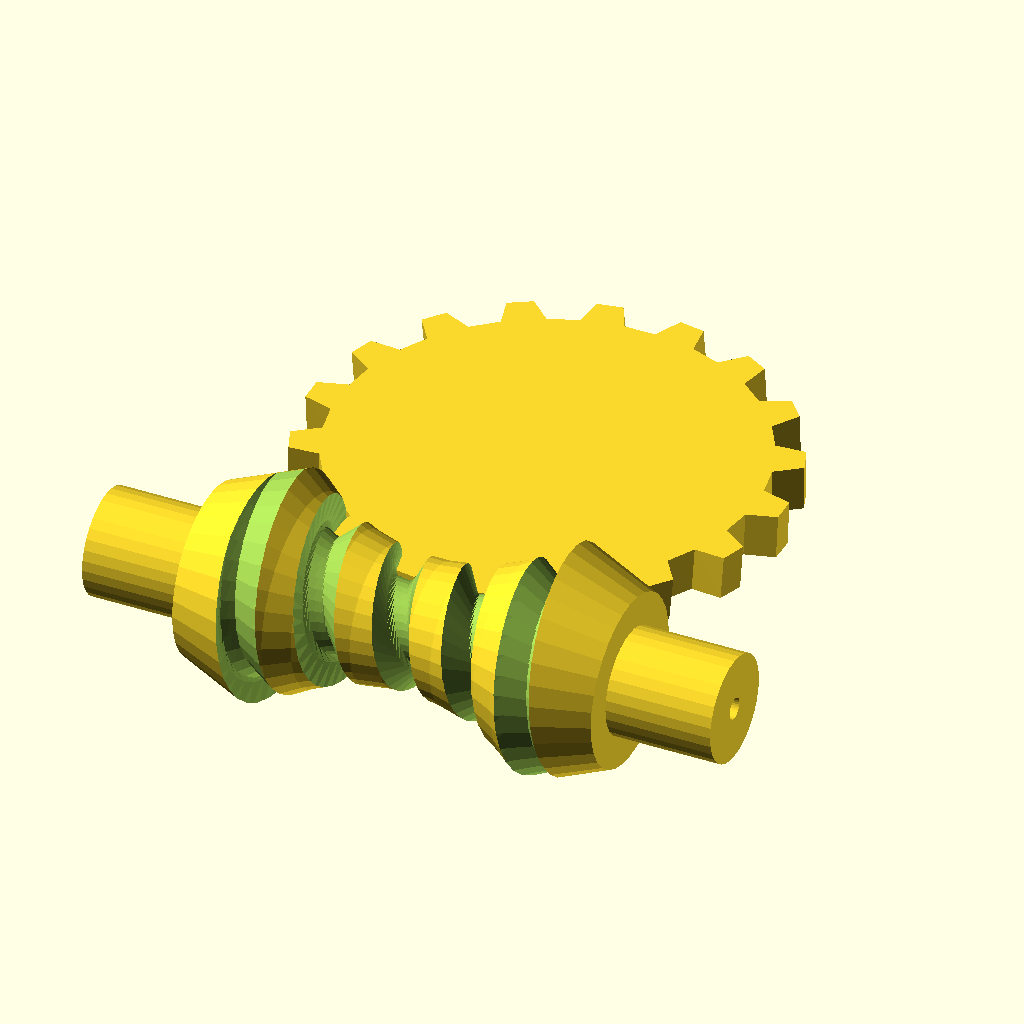
Cell 1: the model at its default parameters.
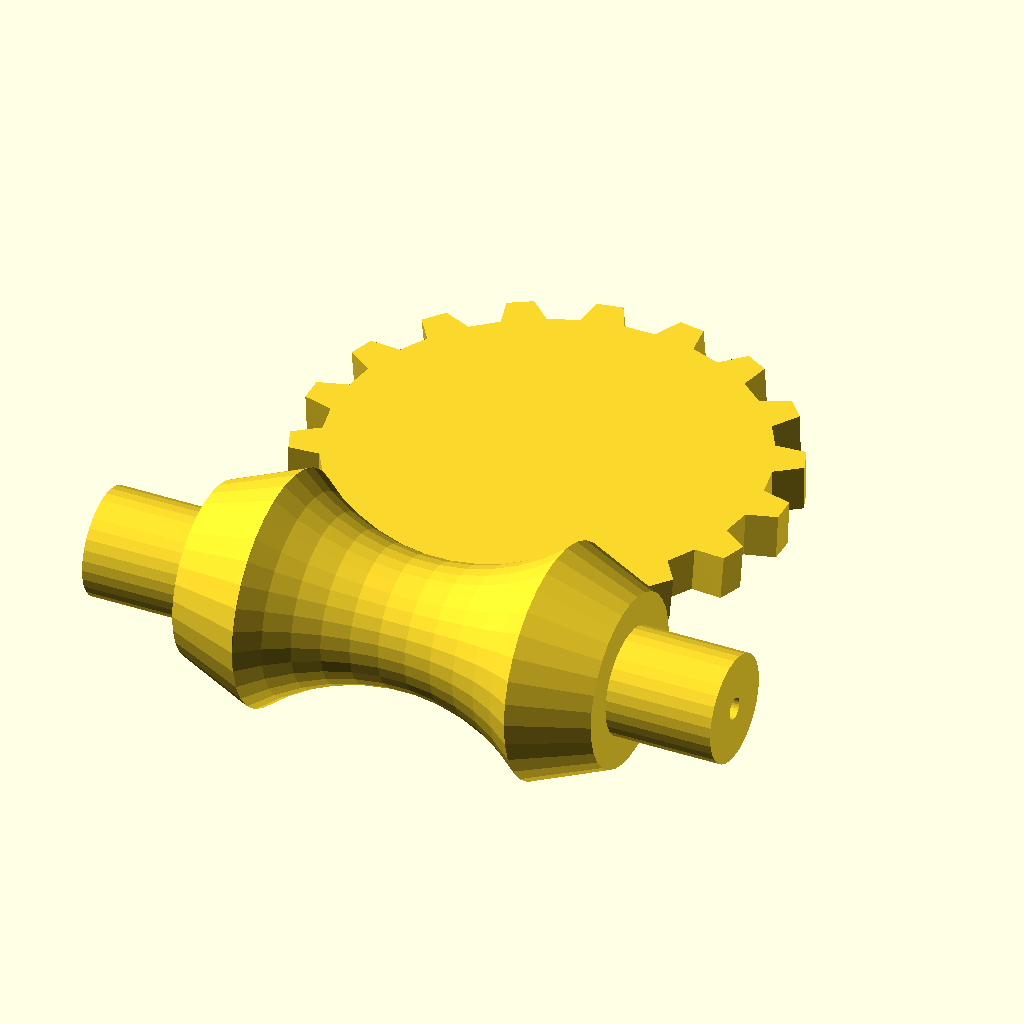
Cell 2: the same model with fg = 20.
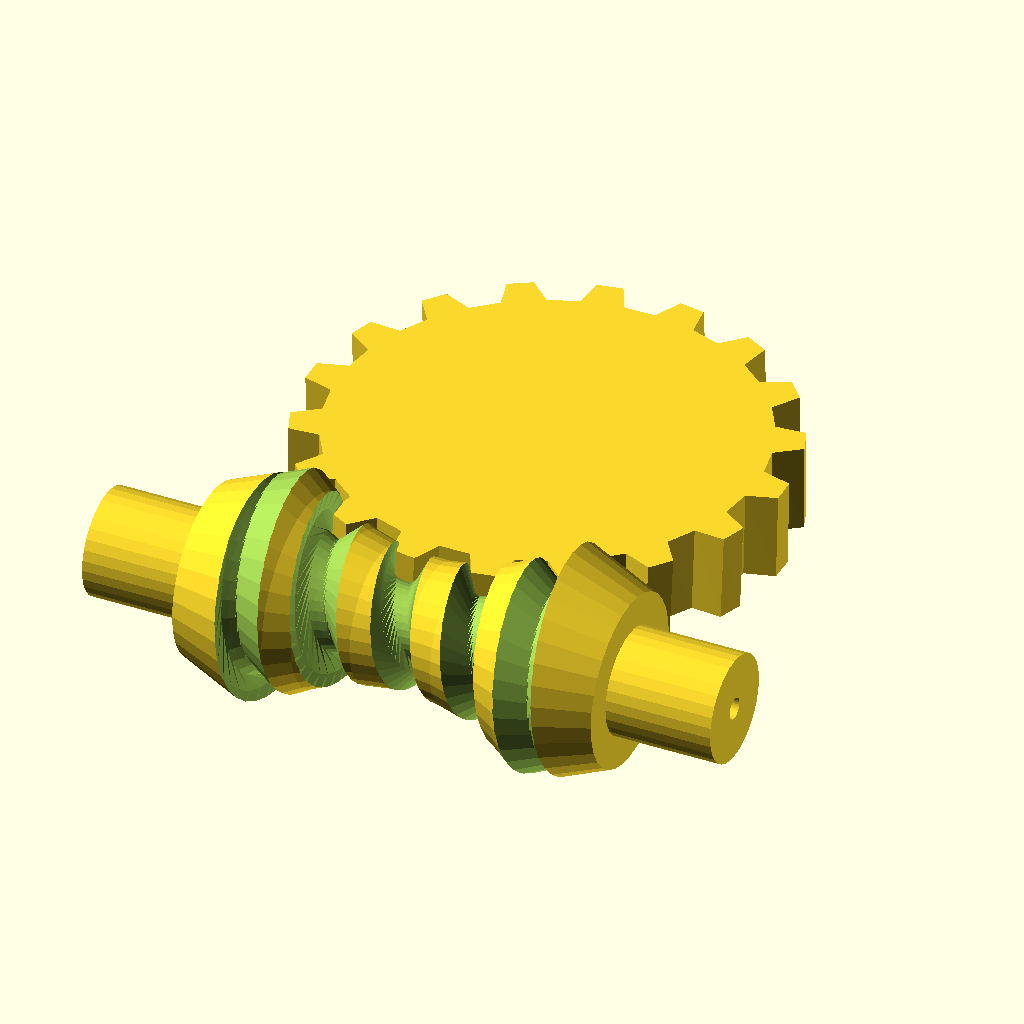
Cell 3 — h set to 4, the other parameters unchanged.
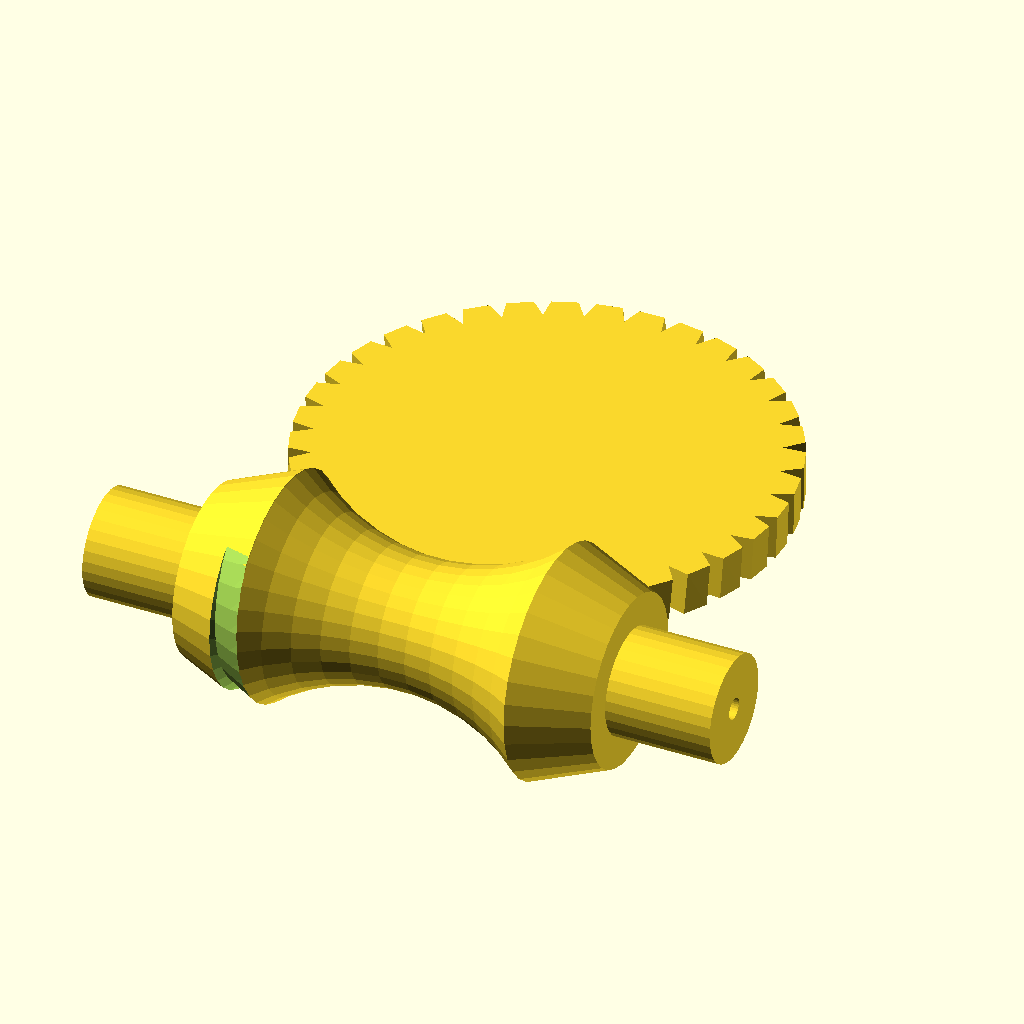
Cell 4 — t set to 36, the other parameters unchanged.
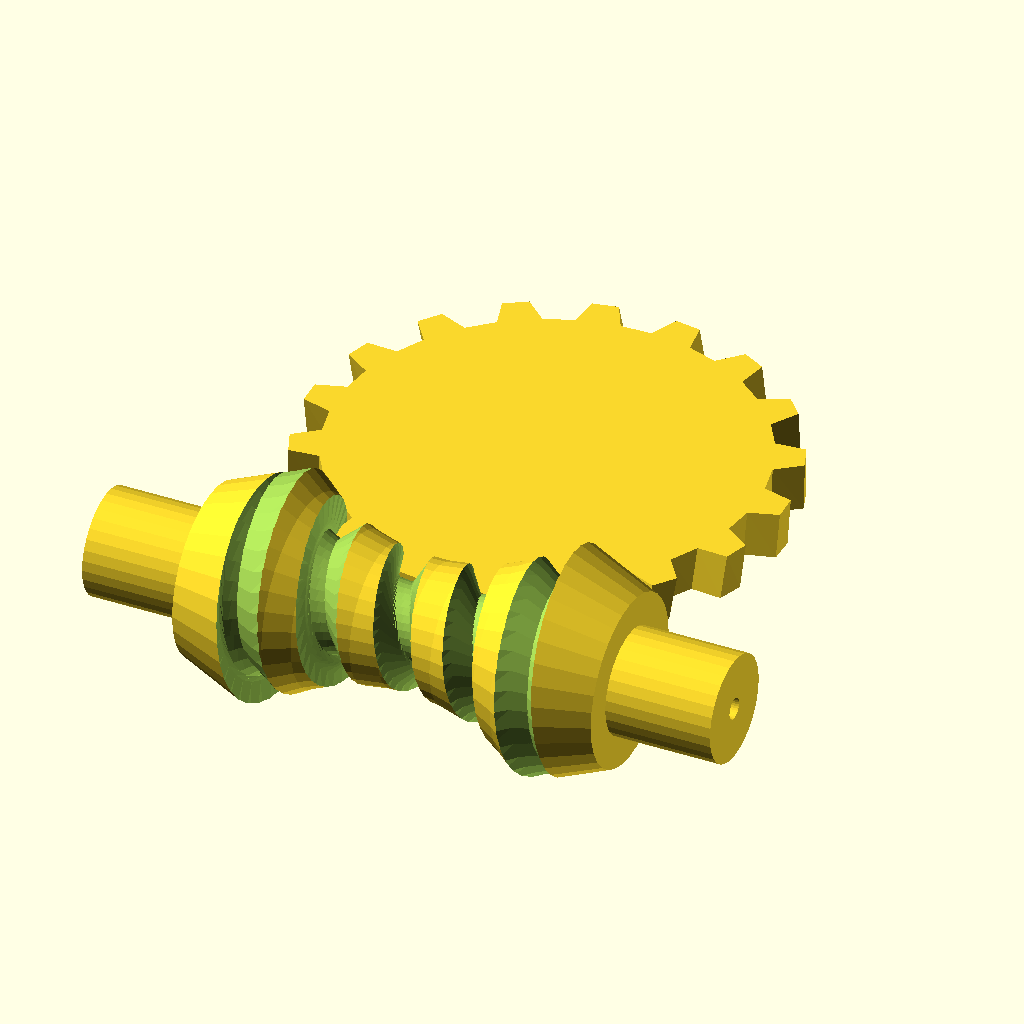
Cell 5 — tw set to 2, the other parameters unchanged.
The same orthographic view direction (rotation 55°, 0°, 25°; colour scheme Cornfield) for every cell, with the view re-fitted per cell, so scale and position can differ between cells.
The OpenSCAD source (2021/found/helical/helical.scad):
fg=10;
lg=22;
h=2;
t=18;
tw=1;
module gear(i)
{
for(i=[(360/t)*fg:360/t:360+(360/t)*fg])
{
   union(){
//rotate(i) translate([10,0,0]) scale([0.9,0.6])rotate(45)
//circle(1.4,$fn=12,center=true);
hull(){
rotate(i ) translate([8,0,0])  rotate( )square([0.1,3],$fn=12,center=true); 


rotate(i ) translate([10,0,0])  rotate( )square([2.4,1.2],$fn=12,center=true);

  }
}
circle(10,$fn=18);

}


}
module tooth(i)
{
  union(){
//rotate(i) translate([10,0,0]) scale([0.9,0.6])rotate(45)
//circle(1.4,$fn=12,center=true);
hull(){
rotate(i ) translate([8,0,0])  rotate( )square([0.1,3],$fn=12,center=true); 


rotate(i ) translate([10,0,0])  rotate( )square([2.4,0.66],$fn=12,center=true);

  }
}


}
 difference()
{
 rotate([0,90,0])drop();

for(i=[(360/t)*fg:360/t:(360/t)*lg]){
mstep=1/32;
for(m=[0:mstep:1]){
hull(){
rotate([m*360,0,0]) translate ([0,5+8,0])rotate(m*(360/t))
linear_extrude(h,center=true ,convexity=20,twist=-tw) tooth(i);

rotate([m*360,0,0]) translate ([0,5+8+10,0])rotate(m*(360/t))
linear_extrude(h,center=true ,convexity=20,twist=-tw) tooth(i);


rotate([(m+mstep)*360,0,0])translate ([0,5+8+10,0])rotate((m+mstep)*(360/t))
linear_extrude(h,center=true ,convexity=20,twist=-tw) tooth(i);

rotate([(m+mstep)*360,0,0])translate ([0,5+8,0])rotate((m+mstep)*(360/t))
linear_extrude(h,center=true ,convexity=20,twist=-tw) tooth(i);

//rotate([(m )*360,0,0])translate ([0,5+8,0])cylinder(2,1,1);
//rotate([(m+mstep)*360,0,0])translate ([0,5+8,0])cylinder(2,1,1);

}
 }}
}


 module drop(){
rotate_extrude($fn=32) 

difference(){
union(){
translate([1.5,0])square([2,30],center=true);

hull(){
translate([2,0])square([4,20],center=true);
translate([3,0])square([6,10],center=true);
}}
translate ([5+8,0,0])circle( 10,$fn=49); 
}
}

 translate ([0,5+8,0])linear_extrude(h,center=true ,convexity=20,twist=-tw)gear();
Customizer parameters (derived from the source; name, type, default, range or options):
fg: number, default 10
lg: number, default 22
h: number, default 2
t: number, default 18
tw: number, default 1
